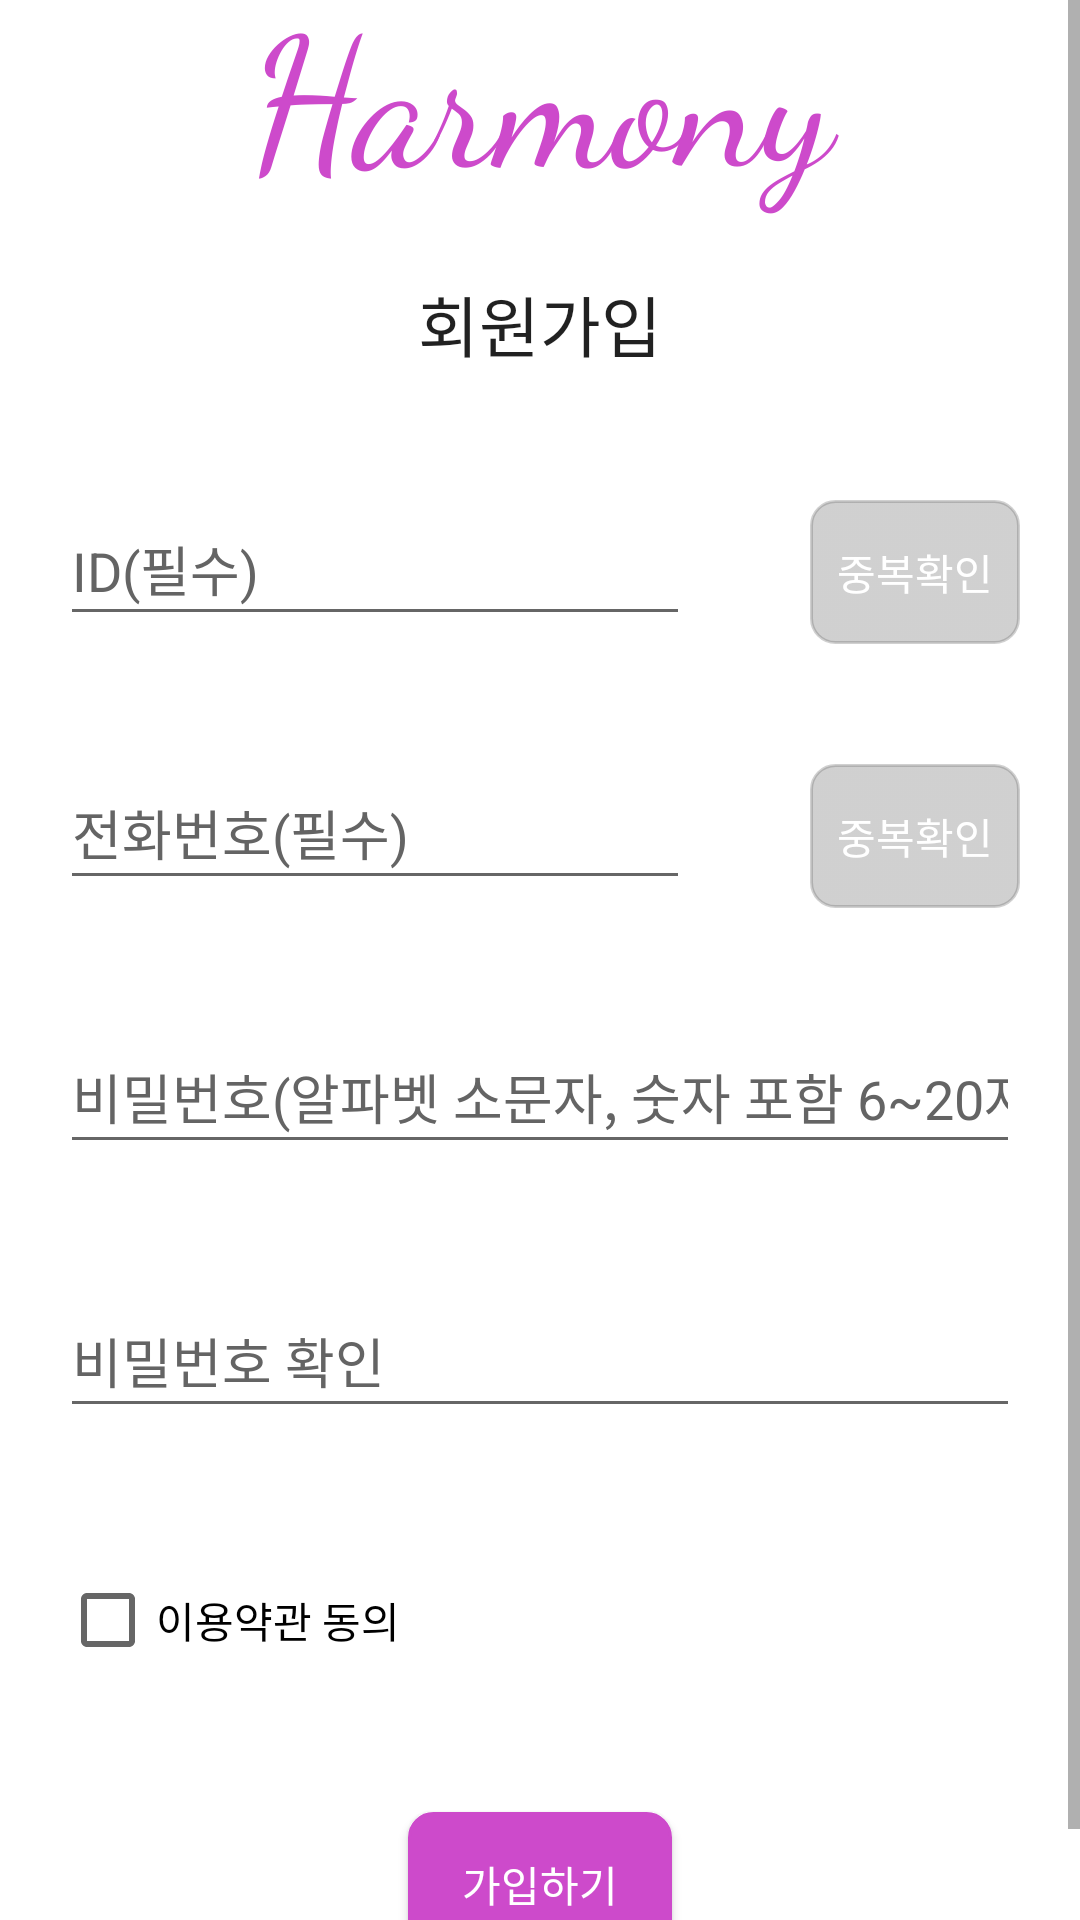

Here is an Android app screen rendered from its layout file. Give the layout XML and the strings, colors and styles it references.
<!-- AndroidManifest.xml: application theme Theme.Harmony -->
<!-- res/layout/activity_sign_up.xml -->
<?xml version="1.0" encoding="utf-8"?>
<layout
    xmlns:android="http://schemas.android.com/apk/res/android"
    xmlns:app="http://schemas.android.com/apk/res-auto"
    xmlns:tools="http://schemas.android.com/tools"
    tools:context="com.harmony.harmonyAndroid.activity.SignUpActivity">

    <data>
        <variable
            name="viewModel"
            type="com.harmony.harmonyAndroid.viewmodel.SignUpViewModel" />
    </data>

    <ScrollView
        android:layout_width="match_parent"
        android:layout_height="match_parent"
        android:orientation="vertical"
        android:fillViewport="true"
        tools:layout_editor_absoluteX="0dp"
        tools:layout_editor_absoluteY="0dp">

        <LinearLayout
            android:id="@+id/vlayout_1"
            android:layout_width="match_parent"
            android:layout_height="wrap_content"
            android:layout_gravity="center"
            android:gravity="start"
            android:orientation="vertical"
            app:layout_constraintBottom_toBottomOf="parent"
            app:layout_constraintEnd_toEndOf="parent"
            app:layout_constraintStart_toStartOf="parent"
            app:layout_constraintTop_toTopOf="parent"
            app:layout_constraintVertical_bias="0.0">

            <TextView
                android:id="@+id/tv_title"
                android:layout_width="match_parent"
                android:layout_height="wrap_content"
                android:layout_marginTop="20dp"
                android:fontFamily="cursive"
                android:gravity="center"
                android:text="@string/app_name"
                android:textAppearance="@style/TextAppearance.AppCompat.Body1"
                android:textColor="@color/harmony_pink"
                android:textSize="60sp" />

            <TextView
                android:id="@+id/tv_signup"
                android:layout_width="match_parent"
                android:layout_height="wrap_content"
                android:layout_margin="20dp"
                android:gravity="center"
                android:text="@string/sign_up_header"
                android:textAppearance="@style/TextAppearance.AppCompat.Large" />

            <LinearLayout
                android:layout_width="match_parent"
                android:layout_height="wrap_content"
                android:orientation="horizontal">

                <EditText
                    android:id="@+id/pt_sign_up_id"
                    android:layout_width="wrap_content"
                    android:layout_height="wrap_content"
                    android:layout_margin="20dp"
                    android:autofillHints=""
                    android:ems="10"
                    android:hint="@string/id_input_innerText"
                    android:inputType="textPersonName"
                    android:minHeight="48dp"
                    android:textColorHint="@color/text_grey" />

                <Button
                    android:id="@+id/btn_id_check"
                    android:layout_width="wrap_content"
                    android:layout_height="wrap_content"
                    android:layout_margin="20dp"
                    android:layout_weight="1"
                    android:background="@drawable/grey_rounded_box"
                    android:text="@string/check_button"
                    android:textColor="@color/white" />

            </LinearLayout>

            <LinearLayout
                android:layout_width="match_parent"
                android:layout_height="wrap_content"
                android:orientation="horizontal">

                <EditText
                    android:id="@+id/pt_sign_up_phone"
                    android:layout_width="wrap_content"
                    android:layout_height="wrap_content"
                    android:layout_margin="20dp"
                    android:autofillHints=""
                    android:ems="10"
                    android:hint="@string/phone_input_innerText"
                    android:inputType="phone"
                    android:minHeight="48dp"
                    android:textColorHint="@color/text_grey" />

                <Button
                    android:id="@+id/btn_phone_check"
                    android:layout_width="wrap_content"
                    android:layout_height="wrap_content"
                    android:layout_margin="20dp"
                    android:layout_weight="1"
                    android:background="@drawable/grey_rounded_box"
                    android:text="@string/check_button"
                    android:textColor="@color/white" />
            </LinearLayout>

            <EditText
                android:id="@+id/pt_sign_up_password"
                android:layout_width="match_parent"
                android:layout_height="wrap_content"
                android:layout_margin="20dp"
                android:autofillHints=""
                android:ems="10"
                android:hint="@string/pw_input_innerText"
                android:inputType="textPassword"
                android:minHeight="48dp"
                android:textColorHint="@color/text_grey" />

            <EditText
                android:id="@+id/pt_sign_up_password_check"
                android:layout_width="match_parent"
                android:layout_height="wrap_content"
                android:layout_margin="20dp"
                android:autofillHints=""
                android:ems="10"
                android:hint="@string/pw_input_check_innerText"
                android:inputType="textPassword"
                android:minHeight="48dp"
                android:textColorHint="@color/text_grey" />

            <LinearLayout
                android:layout_width="match_parent"
                android:layout_height="wrap_content"
                android:orientation="horizontal">

                <CheckBox
                    android:id="@+id/cb_term_of_service"
                    android:layout_width="wrap_content"
                    android:layout_height="48dp"
                    android:layout_margin="20dp"
                    android:text="@string/terms_of_use" />
            </LinearLayout>

            <Button
                android:id="@+id/btn_signup"
                android:layout_width="wrap_content"
                android:layout_height="wrap_content"
                android:layout_gravity="center_horizontal"
                android:layout_margin="20dp"
                android:background="@drawable/pink_rounded_button"
                android:text="@string/sign_up_button"
                android:textColor="@color/white"
                app:rippleColor="@color/white" />
        </LinearLayout>

    </ScrollView>

</layout>
<!-- resources referenced by this layout -->
<resources>
  <color name="harmony_pink">#CD4ACB</color>
  <color name="text_grey">#646464</color>
  <color name="white">#FFFFFFFF</color>
  <!-- drawable grey_rounded_box (drawable) -->
  <?xml version="1.0" encoding="utf-8"?>
  <selector xmlns:android="http://schemas.android.com/apk/res/android">
      <item >
          <shape android:shape="rectangle"  >
              <corners android:radius="8dip" />
              <stroke android:width="1dip" android:color="#4D646464" />
              <gradient android:angle="-90" android:startColor="#4D646464" android:endColor="#4D646464" />
          </shape>
      </item>
  </selector>
  <!-- drawable pink_rounded_button (drawable) -->
  <?xml version="1.0" encoding="utf-8"?>
  <selector xmlns:android="http://schemas.android.com/apk/res/android">
      <item android:state_pressed="true" >
          <shape android:shape="rectangle"  >
              <corners android:radius="8dip" />
              <stroke android:width="1dip" android:color="@color/harmony_pink" />
              <gradient android:angle="-90" android:startColor="@color/harmony_pink" android:endColor="@color/harmony_pink"  />
          </shape>
      </item>
      <item android:state_focused="true">
          <shape android:shape="rectangle"  >
              <corners android:radius="8dip" />
              <stroke android:width="1dip" android:color="@color/harmony_pink" />
              <solid android:color="@color/harmony_pink"/>
          </shape>
      </item>
      <item >
          <shape android:shape="rectangle"  >
              <corners android:radius="8dip" />
              <stroke android:width="1dip" android:color="@color/harmony_pink" />
              <gradient android:angle="-90" android:startColor="@color/harmony_pink" android:endColor="@color/harmony_pink" />
          </shape>
      </item>
  </selector>
  <string name="app_name">Harmony</string>
  <string name="check_button">중복확인</string>
  <string name="id_input_innerText">ID(필수)</string>
  <string name="phone_input_innerText">전화번호(필수)</string>
  <string name="pw_input_check_innerText">비밀번호 확인</string>
  <string name="pw_input_innerText">비밀번호(알파벳 소문자, 숫자 포함 6~20자리)</string>
  <string name="sign_up_button">가입하기</string>
  <string name="sign_up_header">회원가입</string>
  <string name="terms_of_use">이용약관 동의</string>
  <style name="Theme.Harmony" parent="Theme.MaterialComponents.DayNight.DarkActionBar">
          
          <item name="colorPrimary">@color/purple_500</item>
          <item name="colorPrimaryVariant">@color/purple_700</item>
          <item name="colorOnPrimary">@color/white</item>
          
          <item name="colorSecondary">@color/teal_200</item>
          <item name="colorSecondaryVariant">@color/teal_700</item>
          <item name="colorOnSecondary">@color/black</item>
          
          <item name="android:statusBarColor" tools:targetApi="l">?attr/colorPrimaryVariant</item>
          
      </style>
  <color name="purple_500">#FF6200EE</color>
  <color name="purple_700">#FF3700B3</color>
  <color name="teal_200">#FF03DAC5</color>
  <color name="teal_700">#FF018786</color>
  <color name="black">#FF000000</color>
</resources>
